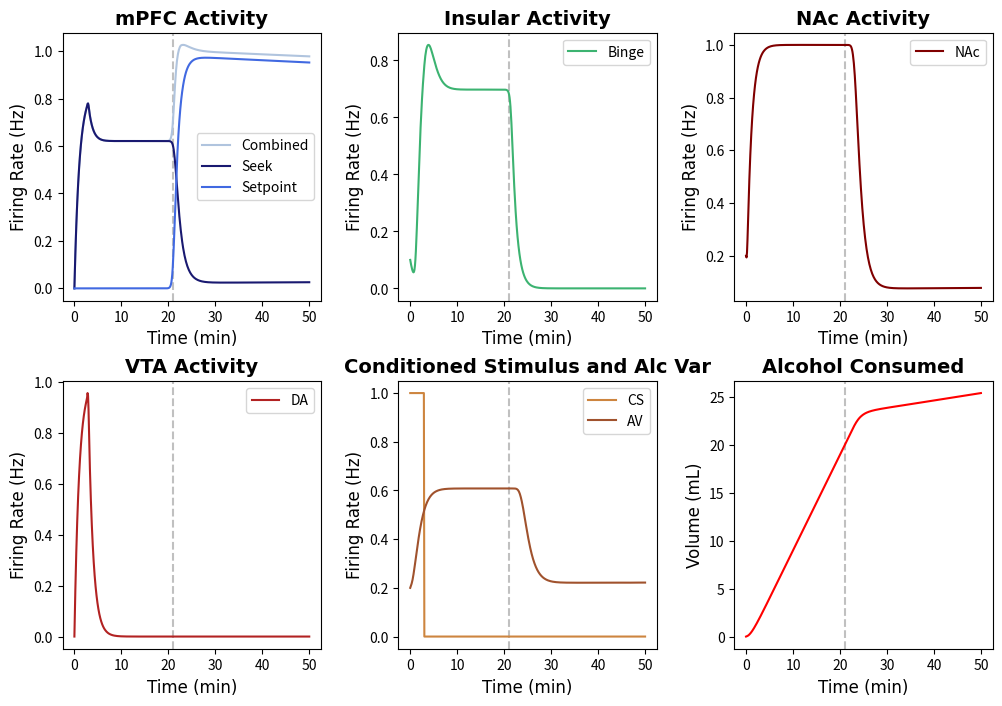

The matplotlib source for this figure:
import numpy as np
import matplotlib.pyplot as plt
from scipy.integrate import solve_ivp
import matplotlib.animation as animation
from matplotlib.animation import PillowWriter
import random
tfont = {'fontname':'Times New Roman'}
#NOTE: Running this code should produce a subplot with the behavior of all of the neuron groups and a phase-plane analysis animation. 
# The model is defined as binge_model (located below)


#Specify IC and time step
y0 = [0, 0, 0.1, 0.2, 0.2, 0, 0] #seek, setp, binge,  nac, av, ALCOHOL, vta
y_traj = [0, 0, 0.1, 0.2, 0.2, 0,0] #seek, setp, binge, nac, av, ALCOHOL, vta; used in phase plane analysis
t= np.linspace(0,50,500)  

## Defining the Parameters
#EXCITABILITIES
Ebinge = 8
Enac = 1.84
Eav = 1.84
Eseek= 0.8
Esetp = 5
Evta = 12

#TIMESCALES
seekTAU = 1
bingeTAU = 1
nacTAU = 1
avTAU =1
setpTAU = 1
vtaTAU = 1

#DRIVES
seekDRIVE = 0.01
bingeDRIVE = 1.2
nacDRIVE = 1.6
avDRIVE = 1.4
vtaDRIVE = 1.4
setpDRIVE = 0.5

#SYNAPTIC WEIGHTS
spTOseek = 5
seekTOnac = 10
seekTObin = 2.1
binTOnac = 1
vtaTOnac = 1
avTOseek = 1
vtaTObin = 10
csTOseek = 1.5
csTOvta = 3

#EXTRAS
TOLERANCE = 20
csDUR = 3
decayFac = 0.001

def F(x): # + = excitatory, - = inhibitory
        return 1 / (1 + np.exp(-x))

def binge_model(t, y0):
    def model(t, y):
        seek, setp, binge, nac, av, ALCOHOL, vta = y
        
        CS = np.heaviside(csDUR-t,0.5) #Conditioned Stimulus
        dseek_dt = (-seek + F(Eseek * (csTOseek * CS - spTOseek * setp + avTOseek * av + seekDRIVE))) / seekTAU #Seek Activity
        dsetp_dt = (-setp + np.exp(-decayFac*t) * F(Esetp * ((ALCOHOL - TOLERANCE)))) / setpTAU  #Setpoint Activity       
        dbinge_dt = (-binge + F(Ebinge * (seekTObin * seek - bingeDRIVE))) / bingeTAU #Binge Activity
        dnac_dt = (-nac + F(Enac * (vtaTOnac * vta + seekTOnac * seek + binTOnac * binge - nacDRIVE))) / nacTAU #NAc Activity
        dav_dt = (-av + F(Eav *nac - avDRIVE)) / avTAU #Alcohol Variable
        dALCOHOL_dt = nac # Alcohol consumed 
        dvta_dt = (-vta + F(Evta*(csTOvta * CS - vtaDRIVE))) / vtaTAU #VTA activity
        
        return [dseek_dt, dsetp_dt, dbinge_dt, dnac_dt, dav_dt, dALCOHOL_dt, dvta_dt]

    sol = solve_ivp(model, (0, t[-1]), y0, dense_output=True)
    y = sol.sol(t)
    CS = np.heaviside(csDUR-t,0.5)
    return {'Int':y, 'Der':[model(t,y0) for t in t], 'CS':CS}

# Some extra functions defined for plotting 
def der_model(t, y): #This model is also defined separately, just for convenience. The system of ODEs is also defined in the "binge_model"
        seek, setp, binge, nac, av, ALCOHOL, vta = y
        
        CS = np.heaviside(csDUR-t,0.5) #Conditioned Stimulus
        dseek_dt = (-seek + F(Eseek * (csTOseek * CS - spTOseek * setp + avTOseek * av + seekDRIVE))) / seekTAU #Seek Activity
        dsetp_dt = (-setp + F(Esetp * ((ALCOHOL - TOLERANCE)))) / setpTAU  #Setpoint Activity       
        dbinge_dt = (-binge + F(Ebinge * (seekTObin * seek - bingeDRIVE))) / bingeTAU #Binge Activity
        dnac_dt = (-nac + F(Enac * (vtaTOnac * vta + seekTOnac * seek + binTOnac * binge - nacDRIVE))) / nacTAU #NAc Activity
        dav_dt = (-av + F(Eav * (vtaTOnac * vta + seekTOnac * seek + binTOnac * binge - avDRIVE))) / avTAU #Alcohol Variable
        dALCOHOL_dt = nac # Alcohol consumed 
        dvta_dt = (-vta + F(Evta*(csTOvta * CS - vtaDRIVE))) / vtaTAU #VTA activity

        return [dseek_dt, dsetp_dt, dbinge_dt, dnac_dt, dav_dt, dALCOHOL_dt, dvta_dt]

def binge_model_noise(t, y0): #This model adds noise; solely for the purpose of graphing (indiciate yes in the last argument of sub_plots to add noise)
    def model(t, y):
        seek, setp, binge, nac, av, ALCOHOL, vta = y
        
        CS = np.heaviside(csDUR-t,0.5) #Conditioned Stimulus
        
        CS = np.heaviside(csDUR-t,0.5) #Conditioned Stimulus
        dseek_dt = (-seek + F(Eseek * (csTOseek * CS - spTOseek * setp + avTOseek * av + seekDRIVE))+ random.uniform(-0.95,0.95)) / seekTAU #Seek Activity
        dsetp_dt = (-setp + F(Esetp * ((ALCOHOL - TOLERANCE)))+ random.uniform(-0.95,0.95)) / setpTAU  #Setpoint Activity       
        dbinge_dt = (-binge + F(Ebinge * (seekTObin * seek - bingeDRIVE))+ random.uniform(-0.95,0.95)) / bingeTAU #Binge Activity
        dnac_dt = (-nac + F(Enac * (vtaTOnac * vta + seekTOnac * seek + binTOnac * binge - nacDRIVE))+ random.uniform(-0.95,0.95)) / nacTAU #NAc Activity
        dav_dt = (-av + F(Eav * (vtaTOnac * vta + seekTOnac * seek + binTOnac * binge - avDRIVE))+ random.uniform(-0.95,0.95)) / avTAU #Alcohol Variable
        dALCOHOL_dt = nac+ random.uniform(-0.95,0.95) # Alcohol consumed 
        dvta_dt = (-vta + F(Evta*(csTOvta * CS - vtaDRIVE))+ random.uniform(-0.95,0.95)) / vtaTAU #VTA activity
        
        return [dseek_dt, dsetp_dt, dbinge_dt, dnac_dt, dav_dt, dALCOHOL_dt, dvta_dt]

    sol = solve_ivp(model, (0, t[-1]), y0, dense_output=True)
    y = sol.sol(t)
    CS = np.heaviside(csDUR-t,0.5)
    return {'Int':y, 'Der':[model(t,y0) for t in t], 'CS':CS}

#Plotting the Data
def sub_plots(t,y0,noise):
    if noise == 'yes':  
        y= binge_model_noise(t,y0)
    else:
         y = binge_model(t,y0)
    seek = y['Int'][0]
    setp = y['Int'][1]
    binge = y['Int'][2]
    nac = y['Int'][3]
    av = y['Int'][4]
    alc = y['Int'][5]
    vta = y['Int'][6]
    CS = y['CS']
    for n in np.arange(len(alc)):
        if alc[n]>=TOLERANCE:
            thresh = t[n] #time at which threshold is reached 
            index = n #index of when threshold is reached
            break
    f, axs = plt.subplots(2, 3, figsize=(12, 8))

    axs[0,0].axvline(x=thresh, color = 'silver',linestyle='dashed')
    axs[0,0].plot(t, seek+setp, label = 'Combined', color = 'lightsteelblue')
    axs[0,0].plot(t, seek, label = 'Seek', color = 'midnightblue')
    axs[0,0].plot(t, setp, label = 'Setpoint', color = 'royalblue')
    axs[0,0].set_title('mPFC Activity', **tfont, fontweight = 'bold', fontsize='14')
    axs[0,0].set_ylabel('Firing Rate (Hz)',**tfont, fontsize='12')
    axs[0,0].set_xlabel('Time (min)',**tfont, fontsize='12')
    axs[0,0].legend()

    axs[0,1].axvline(x=thresh, color = 'silver',linestyle='dashed')
    axs[0,1].plot(t,binge, label ='Binge', color = 'mediumseagreen')
    axs[0,1].set_title('Insular Activity',**tfont, fontweight = 'bold', fontsize='14')
    axs[0,1].set_ylabel('Firing Rate (Hz)',**tfont, fontsize='12')
    axs[0,1].set_xlabel('Time (min)',**tfont, fontsize='12')
    axs[0,1].legend()

    axs[0,2].axvline(x=thresh, color = 'silver',linestyle='dashed')
    axs[0,2].plot(t,nac, label = 'NAc', color = 'maroon')
    axs[0,2].set_title('NAc Activity',**tfont, fontweight = 'bold', fontsize='14')
    axs[0,2].set_ylabel('Firing Rate (Hz)',**tfont, fontsize='12')
    axs[0,2].set_xlabel('Time (min)',**tfont, fontsize='12')
    axs[0,2].legend()

    axs[1,0].axvline(x=thresh, color = 'silver',linestyle='dashed')
    axs[1,0].plot(t, vta, label = 'DA', color = 'firebrick')
    axs[1,0].set_title('VTA Activity',**tfont, fontweight = 'bold', fontsize='14')
    axs[1,0].set_ylabel('Firing Rate (Hz)',**tfont, fontsize='12')
    axs[1,0].set_xlabel('Time (min)',**tfont, fontsize='12')
    axs[1,0].legend()

    axs[1,1].axvline(x=thresh, color = 'silver',linestyle='dashed')
    axs[1,1].plot(t, CS, color = 'peru', label = 'CS')
    axs[1,1].plot(t, av, color = 'sienna', label = 'AV')
    axs[1,1].set_title('Conditioned Stimulus and Alc Var',**tfont, fontweight = 'bold', fontsize='14')
    axs[1,1].set_ylabel('Firing Rate (Hz)',**tfont, fontsize='12')
    axs[1,1].set_xlabel('Time (min)',**tfont, fontsize='12')
    axs[1,1].legend()

    axs[1,2].axvline(x=thresh, color = 'silver',linestyle='dashed')
    axs[1,2].plot(t, alc, color = 'red')
    axs[1,2].set_title('Alcohol Consumed',**tfont, fontweight = 'bold', fontsize='14')
    axs[1,2].set_ylabel('Volume (mL)',**tfont, fontsize='12')
    axs[1,2].set_xlabel('Time (min)',**tfont, fontsize='12')
    plt.subplots_adjust(wspace=0.3, hspace=0.3)
    plt.show()
def vector_field(y0, y_traj, t, n,m, name, save): 
    #arguments: initial conditions, t, n/m=neuron population numbers (same as IC), name = ['pop one', 'pop two'], save =='yes' if you want to save]
    x1min, x1max, numptsx1, x2min, x2max, numptsx2 = -0.1, 1, 12, -0.1, 1, 12 #setting up the grid space
    x1list = np.linspace(x1min, x1max, numptsx1)
    x2list = np.linspace(x2min, x2max, numptsx2)
    x1array, x2array = np.meshgrid(x1list, x2list)
    dx1dt_array = np.zeros(x1array.shape)
    dx2dt_array = np.zeros(x1array.shape)
    fig = plt.figure(figsize=(12, 10))
    ax1 = fig.add_subplot(2, 1, 1)     
    ax2 = fig.add_subplot(2, 2, 3)      
    ax3 = fig.add_subplot(2, 2, 4)      
    ax = [ax1, ax2, ax3]
    init = binge_model(t, y0)['Int'] # Solving the system with IC
    
    def update(z):
        #Plotting the Vector Fields
        ax1.clear()
        for i in np.arange(numptsx1):
            for j in np.arange(numptsx2):
                y = [init[0,z], init[1, z], init[2, z], init[3, z], init[4, z], init[5, z], init[6,z]]
                y[n] = x1array[i, j]
                y[m] = x2array[i, j]
                deriv = der_model(t, y)
                seek_der = deriv[0]
                vta_der = deriv[6]
                deriv[0] = seek_der[z]
                deriv[6] = vta_der[z]
                dx1dt_array[i, j] = deriv[n]
                dx2dt_array[i, j] = deriv[m]
        ax1.quiver(x1array, x2array, dx1dt_array, dx2dt_array, alpha=0.25, width = 0.003)
        y = binge_model(t, y_traj)['Int']
        traj = np.zeros((7, len(t)))
        for k in np.arange(7):
            traj[k, :] = y[k]  #seek, setp, binge,  nac, av, ALCOHOL, vta
        
        ax1.plot(traj[n, 0:z], traj[m, 0:z], color='black', linewidth = '2')
        ax1.plot(traj[n,z],traj[m,z],marker='o', color = 'red', markersize='10', zorder=10)

        x1list_fine = np.linspace(x1min, x1max, 250)
        x2list_fine = np.linspace(x2min, x2max, 250)
        nullcline = np.zeros((7, 250)) #seek, setp, binge,  nac, av, ALCOHOL, vta
        for i in np.arange(250):
            for k in np.arange(7):
                y0[k] = traj[k,z]
            y0[n] = x1list_fine[i]
            y0[m] = x2list_fine[i]
            #Solving for the nullclines at each time step
            CS = np.heaviside(csDUR-t,0.5)[z] #Conditioned Stimulus
            nullcline[0,i] = (F(Eseek * (- spTOseek * y0[1] + avTOseek * y0[4] + seekDRIVE))) / seekTAU #Seek Activity
            nullcline[1,i] = (F(Esetp * ((y0[5]- TOLERANCE)))) / setpTAU  #Setpoint Activity       
            nullcline[2,i] = (F(Ebinge * (seekTObin * y0[0] - bingeDRIVE))) / bingeTAU #Binge Activity
            nullcline[3,i] = (F(Enac * (vtaTOnac * y0[6] + seekTOnac * y0[0] + binTOnac * y0[2] - nacDRIVE))) / nacTAU #NAc Activity
            nullcline[4,i] = (F(Eav * (vtaTOnac * y0[6] + seekTOnac * y0[0] + binTOnac * y0[2] - avDRIVE))) / avTAU #Alcohol Variable
            nullcline[5,i] = y0[3] # Alcohol consumed 
            nullcline[6,i] = (F(Evta*(csTOvta * CS - vtaDRIVE))) / vtaTAU #VTA activity    
            
        ax1.plot(x1list_fine, nullcline[m, :], 'b-', alpha=0.8, linewidth=1.5)
        ax1.plot(nullcline[n, :], x2list_fine, 'r-', alpha=0.8, linewidth=1.5)
        ax1.set_xlabel(name[0], fontweight='bold', fontsize=15, **tfont)
        ax1.set_ylabel(name[1], fontweight='bold', fontsize=15, **tfont)
        ax1.set_title('Phase Plane Analysis of '+name[0]+' and '+name[1]+'', **tfont, fontweight = 'bold', fontsize = '15')

        ax2.plot(t[0:z],traj[n,0:z], color = 'red')
        ax2.plot(t[0:z],traj[m,0:z], color = 'blue')
        ax2.set_xlabel('Time', fontweight='bold', fontsize=15, **tfont)
        ax2.set_ylabel('Firing Rate (Hz)', fontweight='bold', fontsize=15, **tfont)
        ax2.set_xlim(0,t[-1])
        ax2.set_ylim(0,1.05)        
        ax2.set_title('Neuron Activity', **tfont, fontweight = 'bold', fontsize = '15')
        ax2.legend(name)
    
        ax3.plot(t[0:z],traj[1,0:z], color = 'darkgreen', label = 'Setpoint')
        ax3.set_xlim(0,t[-1])
        ax3.set_ylim(-0.05,1.05)
        ax3.set_xlabel('Time', fontweight='bold', fontsize=15, **tfont)
        ax3.set_ylabel('Firing Rate (Hz)', fontweight='bold', fontsize=15, **tfont)
        ax3.set_title('Setpoint Activity', **tfont, fontweight = 'bold', fontsize = '15')
        return ax
    
    ani = animation.FuncAnimation(fig, update, frames=len(t), interval=1,repeat=False)
    if save =='yes':
        writer = PillowWriter(fps=30)
        ani.save('/Users/<user>/Downloads/seek_binge_phaseplane.gif', writer=writer)
    plt.show()

sub_plots(t, y0, 'no')
vector_field(y0,y_traj, t, 0, 2, ['Seek', 'Binge'], 'no')